Image classification data set "wm-nown" (CodewithTanzeel/image-logo-remover on GitHub). Class labels (2): no watermark, watermark.

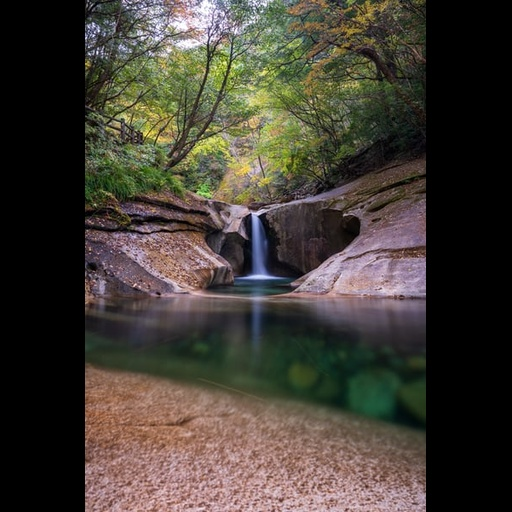
Label: no watermark

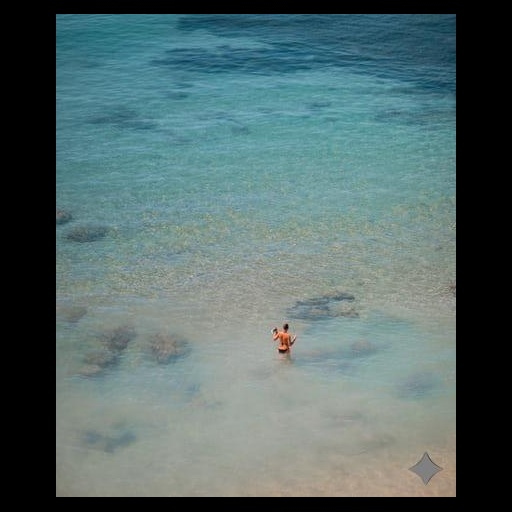
Label: watermark

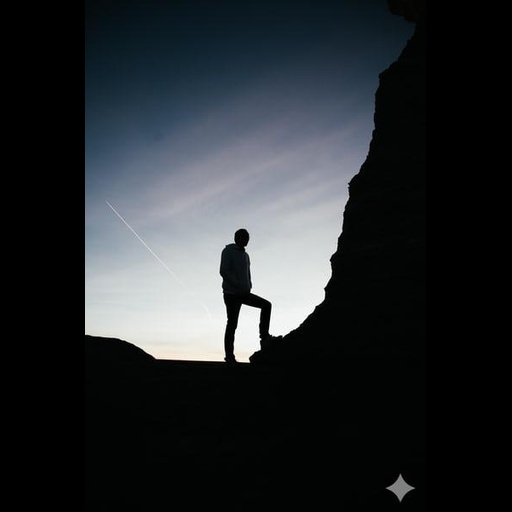
Label: watermark

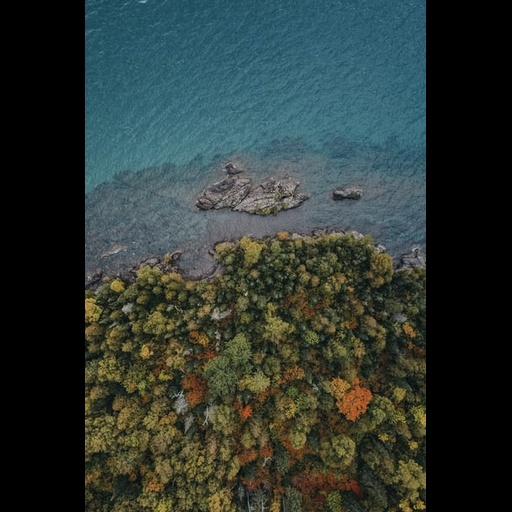
Label: no watermark

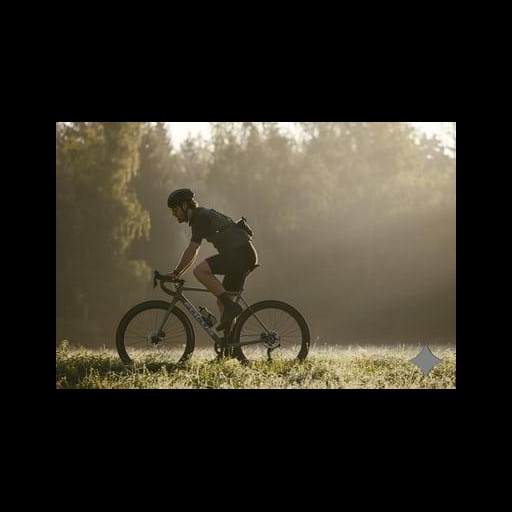
Label: watermark

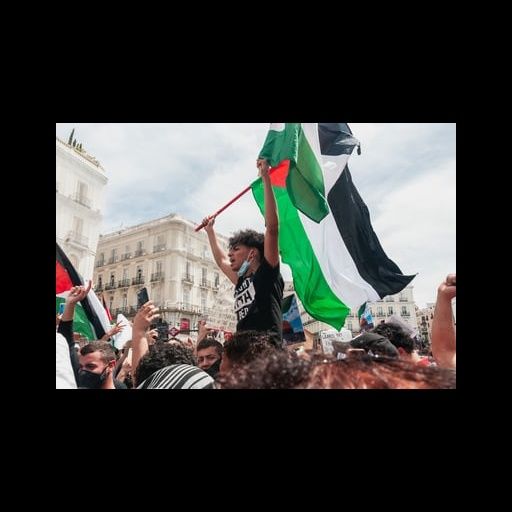
Label: no watermark
